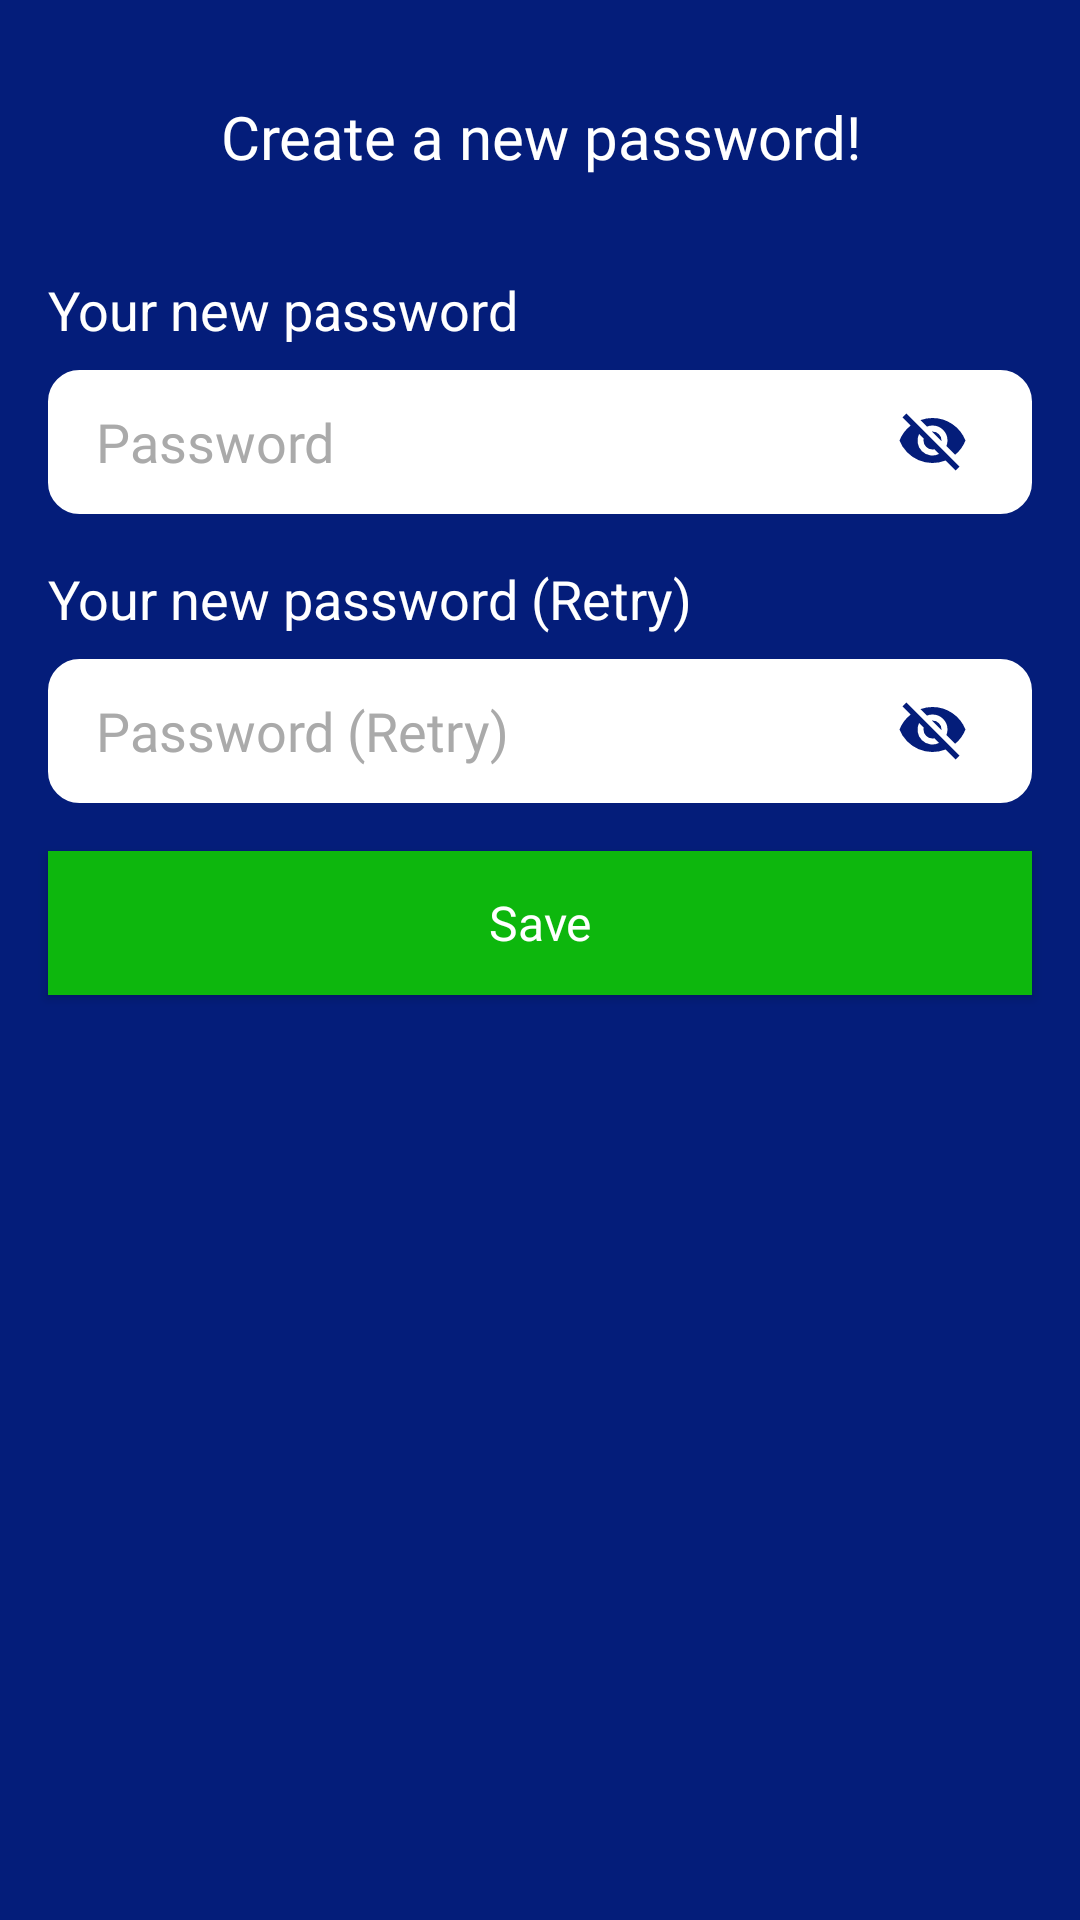

Write the Android layout XML for this screen, with the resource values it uses.
<!-- AndroidManifest.xml: application theme Theme.Sporyap -->
<!-- res/layout/create_new_password_fragment.xml -->
<?xml version="1.0" encoding="utf-8"?>
<RelativeLayout xmlns:android="http://schemas.android.com/apk/res/android"
    xmlns:tools="http://schemas.android.com/tools"
    android:layout_width="match_parent"
    android:layout_height="match_parent"
    android:orientation="horizontal"
    android:background="@color/app_main_color"
    tools:context=".view.forgot_password.CreateNewPasswordFragment">

    <TextView
        android:id="@+id/text_view_page_title"
        android:layout_width="match_parent"
        android:layout_height="wrap_content"
        android:fontFamily="@font/montserrat_medium"
        android:gravity="center"
        android:text="@string/create_new_password"
        android:textColor="@color/white"
        android:textSize="20sp"
        android:layout_alignParentTop="true"
        android:layout_centerHorizontal="true"
        android:layout_marginTop="32dp"
        android:layout_marginStart="16dp"
        android:layout_marginEnd="16dp"/>


    <TextView
        android:id="@+id/text_view_password"
        android:layout_width="match_parent"
        android:layout_height="wrap_content"
        android:layout_below="@+id/text_view_page_title"
        android:layout_alignParentStart="true"
        android:layout_marginStart="16dp"
        android:layout_marginTop="32dp"
        android:textSize="18sp"
        android:textColor="@android:color/white"
        android:text="@string/your_new_password"/>


    <LinearLayout
        android:id="@+id/password_layout"
        android:layout_width="match_parent"
        android:layout_height="wrap_content"
        android:orientation="horizontal"
        android:weightSum="1"
        android:background="@drawable/bg_edittext"
        android:layout_below="@+id/text_view_password"
        android:layout_centerHorizontal="true"
        android:layout_marginTop="8dp"
        android:layout_marginStart="16dp"
        android:layout_marginEnd="16dp">

        <EditText
            android:id="@+id/edit_text_password"
            android:layout_width="0dp"
            android:layout_height="48dp"
            android:background="@android:color/transparent"
            android:hint="@string/password"
            android:inputType="textPassword"
            android:paddingEnd="16dp"
            android:paddingStart="16dp"
            android:textColorHint="@android:color/darker_gray"
            android:textColor="@android:color/white"
            android:autofillHints="password"
            android:layout_weight="0.8"
            style="@style/EditTextStyle"/>

        <ImageView
            android:id="@+id/image_view_ic_eye_close_password"
            android:layout_width="0dp"
            android:layout_height="wrap_content"
            android:src="@drawable/ic_eye_close"
            android:layout_weight="0.2"
            android:layout_gravity="center_vertical"
            android:contentDescription="@string/app_name"/>

        <ImageView
            android:id="@+id/image_view_ic_eye_open_password"
            android:layout_width="0dp"
            android:layout_height="wrap_content"
            android:src="@drawable/ic_eye_open"
            android:layout_weight="0.2"
            android:layout_gravity="center_vertical"
            android:visibility="gone"
            android:contentDescription="@string/app_name" />

    </LinearLayout>


    <TextView
        android:id="@+id/text_view_password_retry"
        android:layout_width="match_parent"
        android:layout_height="wrap_content"
        android:layout_below="@+id/password_layout"
        android:layout_alignParentStart="true"
        android:layout_marginStart="16dp"
        android:layout_marginTop="16dp"
        android:text="@string/your_new_password_retry"
        android:textColor="@android:color/white"
        android:textSize="18sp" />

    <LinearLayout
        android:id="@+id/password_retry_layout"
        android:layout_width="match_parent"
        android:layout_height="wrap_content"
        android:orientation="horizontal"
        android:weightSum="1"
        android:layout_marginTop="8dp"
        android:layout_marginStart="16dp"
        android:layout_marginEnd="16dp"
        android:layout_below="@+id/text_view_password_retry"
        android:layout_centerHorizontal="true"
        android:background="@drawable/bg_edittext">

        <EditText
            android:id="@+id/edit_text_password_retry"
            android:layout_width="0dp"
            android:layout_height="48dp"
            android:background="@android:color/transparent"
            android:hint="@string/password_retry"
            android:inputType="textPassword"
            android:paddingEnd="16dp"
            android:paddingStart="16dp"
            android:textColorHint="@android:color/darker_gray"
            android:textColor="@android:color/white"
            android:autofillHints="password"
            android:layout_weight="0.8"
            style="@style/EditTextStyle"/>

        <ImageView
            android:id="@+id/image_view_ic_eye_close_password_retry"
            android:layout_width="0dp"
            android:layout_height="wrap_content"
            android:src="@drawable/ic_eye_close"
            android:layout_weight="0.2"
            android:layout_gravity="center_vertical"
            android:contentDescription="@string/app_name"/>

        <ImageView
            android:id="@+id/image_view_ic_eye_open_password_retry"
            android:layout_width="0dp"
            android:layout_height="wrap_content"
            android:src="@drawable/ic_eye_open"
            android:layout_weight="0.2"
            android:layout_gravity="center_vertical"
            android:visibility="gone"
            android:contentDescription="@string/app_name"/>

    </LinearLayout>

    <androidx.appcompat.widget.AppCompatButton
        android:id="@+id/button_save"
        style="@style/ButtonStyle"
        android:layout_width="match_parent"
        android:layout_height="48dp"
        android:layout_below="@+id/password_retry_layout"
        android:layout_centerHorizontal="true"
        android:layout_marginStart="16dp"
        android:layout_marginTop="16dp"
        android:layout_marginEnd="16dp"
        android:layout_marginBottom="16dp"
        android:text="@string/save" />

</RelativeLayout>
<!-- resources referenced by this layout -->
<resources>
  <color name="app_main_color">#041D7A</color>
  <color name="white">#FFFFFFFF</color>
  <!-- drawable bg_edittext (drawable) -->
  <?xml version="1.0" encoding="UTF-8"?>
  <shape xmlns:android="http://schemas.android.com/apk/res/android">
      <solid android:color="@color/un_selected_component_bg_color"/>
      <stroke android:width="1dp" android:color="@color/un_selected_component_bg_color" />
      <corners android:radius="10dp"/>
      <padding android:left="0dp" android:top="0dp" android:right="0dp" android:bottom="0dp" />
  </shape>
  <!-- drawable ic_eye_open (drawable) -->
  <vector xmlns:android="http://schemas.android.com/apk/res/android"
      android:width="24dp"
      android:height="24dp"
      android:viewportWidth="24"
      android:viewportHeight="24">
    <path
        android:pathData="M12,4.5A11.827,11.827 0,0 0,1 12a11.817,11.817 0,0 0,22 0A11.827,11.827 0,0 0,12 4.5ZM12,17a5,5 0,1 1,5 -5A5,5 0,0 1,12 17ZM12,9a3,3 0,1 0,3 3A3,3 0,0 0,12 9Z"
        android:fillColor="@color/app_main_color"/>
  </vector>
  <string name="app_name">Sporyap</string>
  <string name="create_new_password">Create a new password!</string>
  <string name="password">Password</string>
  <string name="password_retry">Password (Retry)</string>
  <string name="save">Save</string>
  <string name="your_new_password">Your new password</string>
  <string name="your_new_password_retry">Your new password (Retry)</string>
  <style name="ButtonStyle" parent="Widget.AppCompat.Button">
          <item name="android:layout_width">match_parent</item>
          <item name="android:layout_height">60dp</item>
          <item name="android:background">@drawable/bg_button</item>
          <item name="android:textColor">@android:color/white</item>
          <item name="android:textAllCaps">false</item>
          <item name="android:fontFamily">@font/montserrat_medium</item>
          <item name="android:textSize">16sp</item>
      </style>
  <style name="EditTextStyle" parent="Widget.AppCompat.EditText">
          <item name="android:paddingStart">16dp</item>
          <item name="android:paddingEnd">0dp</item>
          <item name="android:fontFamily">@font/montserrat_medium</item>
          <item name="android:background">@drawable/bg_edittext</item>
          <item name="android:layout_width">match_parent</item>
          <item name="android:layout_height">60dp</item>
          <item name="android:textColor">@color/app_main_color</item>
          <item name="android:textCursorDrawable">@null</item>
      </style>
  <color name="un_selected_component_bg_color">#FFFFFFFF</color>
  <!-- drawable bg_button (drawable) -->
  <?xml version="1.0" encoding="UTF-8"?>
  <shape xmlns:android="http://schemas.android.com/apk/res/android">
      <solid android:color="@color/selected_component_bg_color"/>
      <stroke android:width="1dp" android:color="@color/selected_component_bg_color" />
      <padding android:left="0dp" android:top="0dp" android:right="0dp" android:bottom="0dp" />
  </shape>
  <color name="selected_component_bg_color">#0DB70D</color>
  <!-- drawable radio_button_bg (drawable) -->
  <?xml version="1.0" encoding="utf-8"?>
  <selector xmlns:android="http://schemas.android.com/apk/res/android">
      <item android:state_checked="true" android:drawable="@drawable/ic_checked_radio"/>
      <item android:state_checked="false" android:drawable="@drawable/ic_unchecked_radio"/>
  </selector>
  <!-- drawable ic_checked_radio (drawable) -->
  <vector android:height="16dp" android:viewportHeight="40"
      android:viewportWidth="40" android:width="16dp" xmlns:android="http://schemas.android.com/apk/res/android">
      <path android:fillColor="@color/selected_component_bg_color" android:pathData="M20,0a20,20 0,1 0,20 20A20,20 0,0 0,20 0ZM30.24,14.471L17.385,27.385h-0.01a1.737,1.737 0,0 1,-1.115 0.529,1.683 1.683,0 0,1 -1.125,-0.548l-5.385,-5.385a0.383,0.383 0,0 1,0 -0.548L11.462,19.725a0.372,0.372 0,0 1,0.538 0l4.269,4.269L28,12.173a0.38,0.38 0,0 1,0.269 -0.115h0a0.349,0.349 0,0 1,0.269 0.115l1.683,1.74A0.379,0.379 0,0 1,30.24 14.471Z"/>
  </vector>
</resources>
